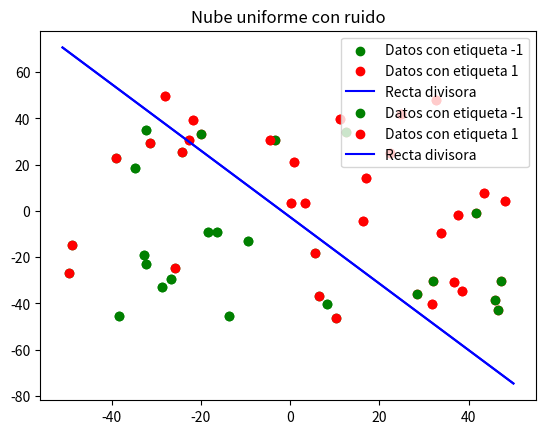

Reproduce this figure in Python.
# -*- coding: utf-8 -*-

import numpy as np
import matplotlib.pyplot as plt

np.random.seed(123456789)

################################################################################
##                             Ejercicio 1                                    ##
################################################################################

#------------------------------------------------------------------------------#
##                              Apartado 1                                    ##
#------------------------------------------------------------------------------#

def simula_unif(N, dim, rango):
    '''
    @brief Función que genera una nube de puntos de dimensión dada según una
    distribución uniforme
    @param N número de datos a generar
    @param dim Dimensión de los datos que queremos generar
    @parma rango Intervalo en el que se van a generar los datos
    @return Devuelve un numpy array con los datos
    '''
    return np.random.uniform(rango[0],rango[1],(N,dim))

def simula_gauss(N, dim, sigma):
    '''
    @brief Función que genera datos aleatorios de dimensión dada según una
    distribución normal o Gaussiana.
    @param N número de datos a generar
    @param dim Dimensión de los datos que queremos generar
    @param sigma Sigma de la distribución gaussiana en ambos ejes
    @return Devuelve un numpy array con los datos
    '''
    media = 0
    out = np.zeros((N,dim),np.float64)
    for i in range(N):
        # Para cada columna dim se emplea un sigma determinado. Es decir, para
        # la primera columna se usará una N(0,sqrt(5)) y para la segunda N(0,sqrt(7))
        out[i,:] = np.random.normal(loc=media, scale=np.sqrt(sigma), size=dim)
    return out

def simula_recta(intervalo):
    '''
    @brief Simula una recta en un intervalo dado
    @param intervalo Intervalo en el  que va a estar la recta (intervalo x intervalo)
    @return Devuelve los parámetros a y b de la recta y = ax+b
    '''
    points = np.random.uniform(intervalo[0], intervalo[1], size=(2, 2))
    x1 = points[0,0]
    x2 = points[1,0]
    y1 = points[0,1]
    y2 = points[1,1]
    # y = a*x + b
    a = (y2-y1)/(x2-x1)
    b = y1-a*x1

    return a,b

def ej1ap1(N=50):
    # Simulamos datos según una distribución uniforme
    nube_unif = simula_unif(N,2,[-50,50])
    # Simulamos datos según una distribución Gaussiana
    nube_normal = simula_gauss(N,2,[5,7])

    # Pintamos la nube de puntos según una uniforme
    plt.scatter(nube_unif[:,0], nube_unif[:,1])
    plt.title("Nube con la uniforme")
    plt.show()

    # Pintamos la nube de puntos según una normal
    plt.scatter(nube_normal[:,0], nube_normal[:,1])
    plt.title("Nube con la normal")
    plt.show()

#ej1ap1()

#------------------------------------------------------------------------------#
##                              Apartado 2                                    ##
#------------------------------------------------------------------------------#

def fAp2(x,y,a,b):
    return np.sign(y-a*x-b)

def ej1ap2(N=50):
    # Generamos una nube de puntos según una uniforme
    nube_unif = simula_unif(N,2,[-50,50])
    # Simulamos una recta
    a,b = simula_recta([-50,50])
    # Calculamos las etiquetas usando la función f(x,y) = y-a*x -b
    labels = np.array([])
    for punto in nube_unif:
        labels = np.append(labels,fAp2(punto[0],punto[1],a,b))

    datosA = np.array([nube_unif[i] for i in range(len(nube_unif)) if labels[i]==-1])
    datosB = np.array([nube_unif[i] for i in range(len(nube_unif)) if labels[i]==1])

    plt.scatter(datosA[:,0], datosA[:,1], c="green", label="Datos con etiqueta -1")
    plt.scatter(datosB[:,0], datosB[:,1], c="red", label="Datos con etiqueta 1")
    plt.plot(list(range(-51,51)),list(map(lambda x,a=a,b=b:a*x+b, list(range(-51,51)))),c="blue", label="Recta divisora")
    plt.title("Nube uniforme separada")
    plt.legend()
    plt.show()

    labelsPos = np.array([labels[i] for i in range(len(labels)) if labels[i]==1])
    labelsNeg = np.array([labels[i] for i in range(len(labels)) if labels[i]==-1])

    ind1 = np.random.choice(len(labelsPos),int(0.1*len(labelsPos)), replace=False)
    ind2 = np.random.choice(len(labelsNeg),int(0.1*len(labelsNeg)), replace=False)
    labelsPos[ind1] = -labelsPos[ind1]
    labelsNeg[ind2] = -labelsNeg[ind2]

    labels = np.append(labelsPos, labelsNeg)

    datosA = np.array([nube_unif[i] for i in range(len(nube_unif)) if labels[i]==-1])
    datosB = np.array([nube_unif[i] for i in range(len(nube_unif)) if labels[i]==1])

    plt.scatter(datosA[:,0], datosA[:,1], c="green", label="Datos con etiqueta -1")
    plt.scatter(datosB[:,0], datosB[:,1], c="red", label="Datos con etiqueta 1")
    plt.plot(list(range(-51,51)),list(map(lambda x,a=a,b=b:a*x+b, list(range(-51,51)))),c="blue", label="Recta divisora")
    plt.title("Nube uniforme con ruido")
    plt.legend()
    plt.show()

ej1ap2()
